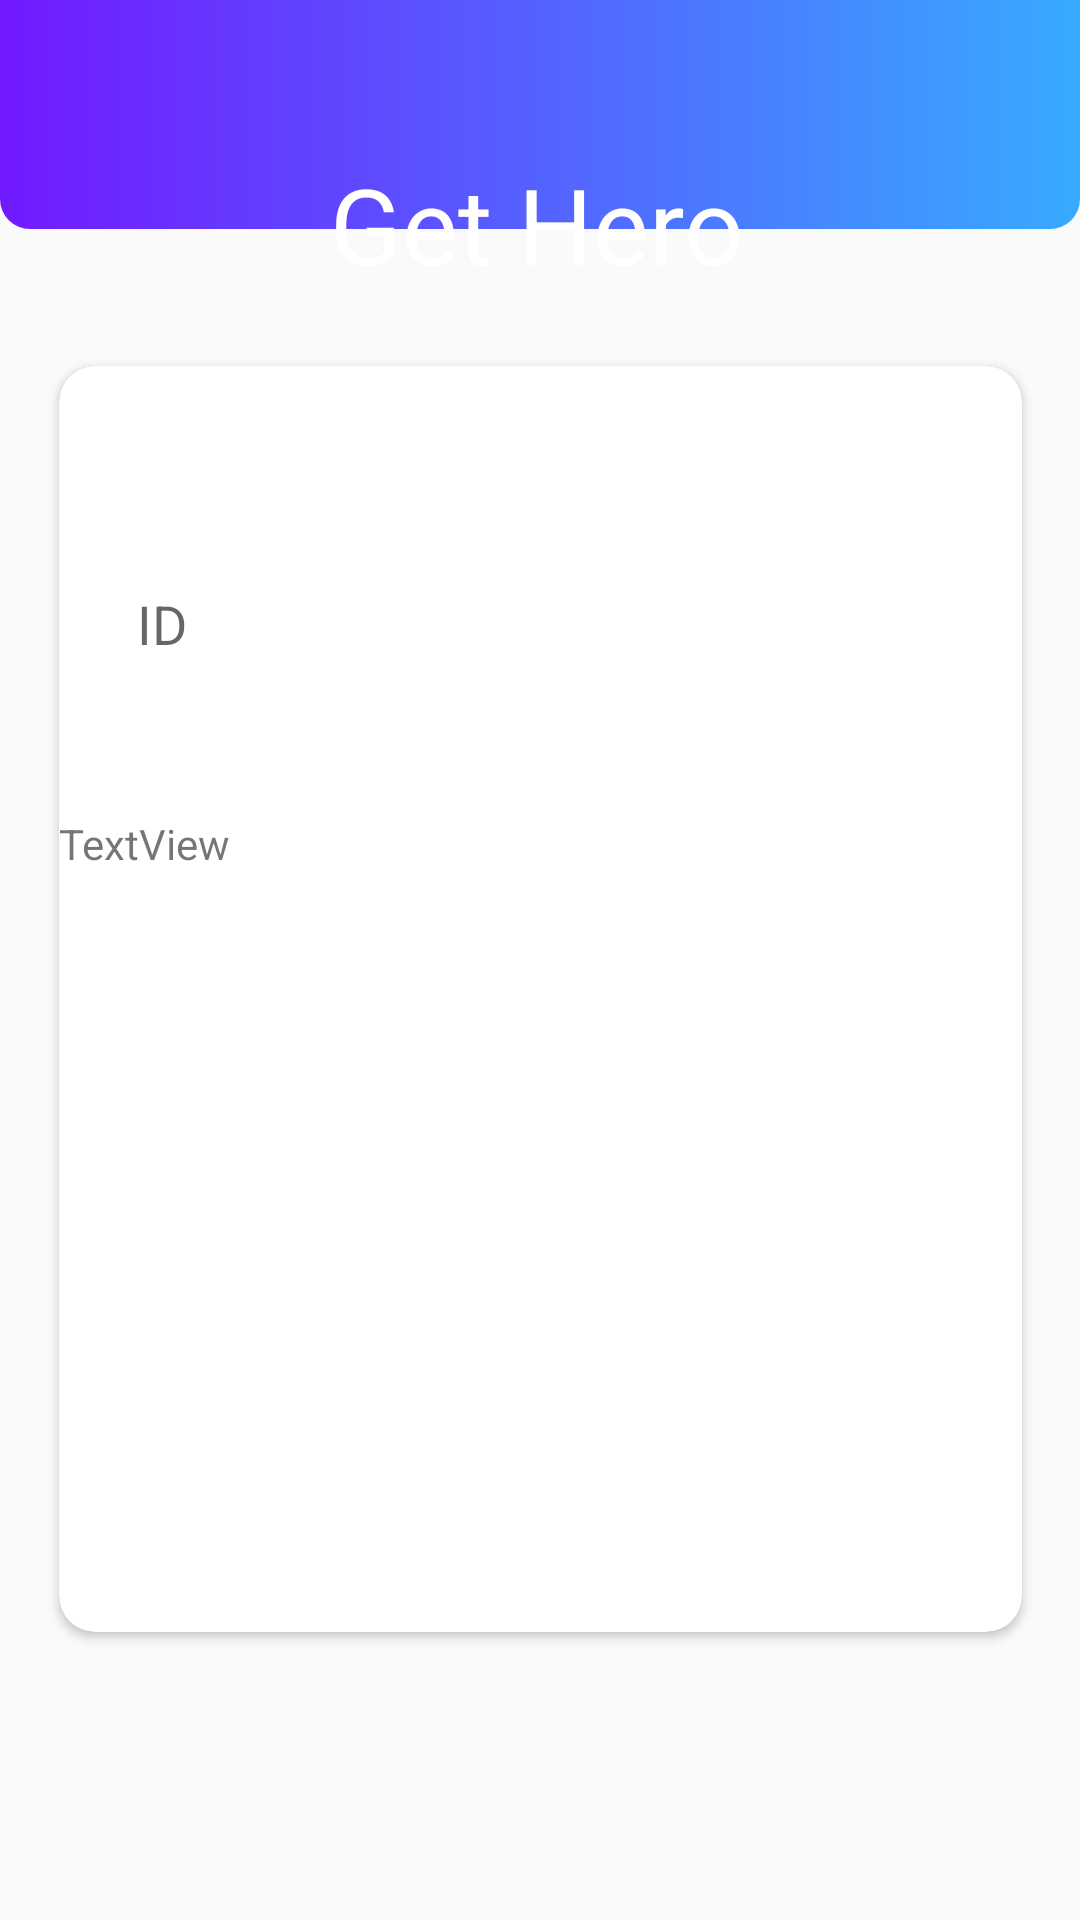

Android layout source for this screen:
<!-- AndroidManifest.xml: application theme AppTheme -->
<!-- res/layout/activity_gethero.xml -->
<?xml version="1.0" encoding="utf-8"?>
<androidx.constraintlayout.widget.ConstraintLayout xmlns:android="http://schemas.android.com/apk/res/android"
    xmlns:app="http://schemas.android.com/apk/res-auto"
    xmlns:tools="http://schemas.android.com/tools"
    android:layout_width="match_parent"
    android:layout_height="match_parent">


    <androidx.cardview.widget.CardView
        android:id="@+id/cardView3"
        android:layout_width="wrap_content"
        android:layout_height="wrap_content"
        android:layout_marginBottom="50dp"
        app:cardCornerRadius="12dp"
        app:layout_constraintBottom_toBottomOf="parent"
        app:layout_constraintEnd_toEndOf="parent"
        app:layout_constraintStart_toStartOf="parent"
        app:layout_constraintTop_toBottomOf="@+id/toolbar">

        <androidx.constraintlayout.widget.ConstraintLayout
            android:layout_width="321dp"
            android:layout_height="422dp">


            <Button
                android:id="@+id/btnGetHero"
                android:layout_width="237dp"
                android:layout_height="42dp"
                android:layout_marginTop="30dp"
                android:layout_marginBottom="4dp"
                android:background="@drawable/custom_button"
                android:backgroundTint="#2196F3"
                android:text="Get Hero from ID"
                android:onClick="button2onClick"
                android:textColor="@android:color/white"
                android:textSize="15dp"
                app:layout_constraintBottom_toBottomOf="parent"
                app:layout_constraintEnd_toEndOf="parent"
                app:layout_constraintStart_toStartOf="parent"
                app:layout_constraintTop_toBottomOf="@+id/txtTeam"
                app:layout_constraintVertical_bias="0.0" />

            <EditText
                android:id="@+id/txtID"
                android:layout_width="300dp"
                android:layout_height="42dp"
                android:layout_marginTop="30dp"
                android:layout_marginBottom="268dp"
                android:background="@drawable/custom_edittext"
                android:ems="10"
                android:hint="ID"
                android:inputType="textPersonName"
                android:padding="10dp"
                app:layout_constraintBottom_toTopOf="@+id/btnGetHero"
                app:layout_constraintEnd_toEndOf="parent"
                app:layout_constraintHorizontal_bias="0.761"
                app:layout_constraintStart_toStartOf="parent"
                app:layout_constraintTop_toBottomOf="@+id/txtRating" />

            <TextView
                android:id="@+id/txtHero"
                android:layout_width="match_parent"
                android:layout_height="wrap_content"
                android:inputType="textImeMultiLine"
                android:text="TextView"
                app:layout_constraintBottom_toTopOf="@+id/btnGetHero"
                app:layout_constraintEnd_toEndOf="parent"
                app:layout_constraintHorizontal_bias="0.0"
                app:layout_constraintStart_toStartOf="parent"
                app:layout_constraintTop_toBottomOf="@+id/txtID"
                app:layout_constraintVertical_bias="0.168" />


        </androidx.constraintlayout.widget.ConstraintLayout>

    </androidx.cardview.widget.CardView>


    <androidx.appcompat.widget.Toolbar
        android:id="@+id/toolbar"
        android:layout_width="match_parent"
        android:layout_height="200dp"
        android:layout_marginBottom="564dp"
        android:background="@drawable/header"
        android:minHeight="?attr/actionBarSize"
        android:theme="?attr/actionBarTheme"
        app:layout_constraintBottom_toBottomOf="parent"
        app:layout_constraintEnd_toEndOf="parent" />

    <TextView
        android:id="@+id/textView3"
        android:layout_width="wrap_content"
        android:layout_height="wrap_content"
        android:layout_marginTop="56dp"
        android:text="Get Hero"
        android:textColor="@color/white"
        android:textSize="35sp"
        app:layout_constraintBottom_toBottomOf="@+id/toolbar"
        app:layout_constraintEnd_toEndOf="parent"
        app:layout_constraintHorizontal_bias="0.496"
        app:layout_constraintStart_toStartOf="parent"
        app:layout_constraintTop_toTopOf="parent"
        app:layout_constraintVertical_bias="0.18" />

</androidx.constraintlayout.widget.ConstraintLayout>
<!-- resources referenced by this layout -->
<resources>
  <color name="white">#FFFFFFFF</color>
  <!-- drawable header (drawable-v24) -->
  <?xml version="1.0" encoding="utf-8"?>
  <shape xmlns:android="http://schemas.android.com/apk/res/android" android:shape="rectangle">
      <solid android:color="@color/Blue"/>
      <gradient
          android:startColor="@color/Blue"
          android:endColor="@color/Purple"
          android:angle="180" />
      <corners android:radius="10dp"/>
  </shape>
  <style name="AppTheme" parent="Theme.AppCompat.Light.DarkActionBar">
          
  
          <item name="colorPrimaryDark">@color/Purple</item>
          <item name="colorAccent">@color/colorAccent</item>
          <item name="android:textColorSecondary">@color/white</item>
          <item name="colorPrimary">@android:color/transparent</item>
          <item name="windowActionBarOverlay">true</item>
  
      </style>
  <color name="Blue">#37abff</color>
  <color name="Purple">#7219FF</color>
  <color name="colorAccent">#37abff</color>
</resources>
